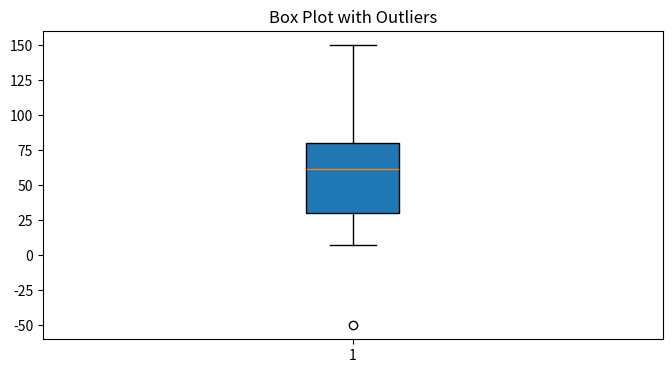

This figure's Python source:
import numpy as np
import matplotlib.pyplot as plt

# Generate random array of 50 integers
data = np.random.randint(1, 100, 50)

# Add outliers
data_with_outliers = np.append(data, [150, -50])

# Box Plot with Outliers
plt.figure(figsize=(8, 4))
plt.boxplot(data_with_outliers, patch_artist=True)
plt.title('Box Plot with Outliers')
plt.show()